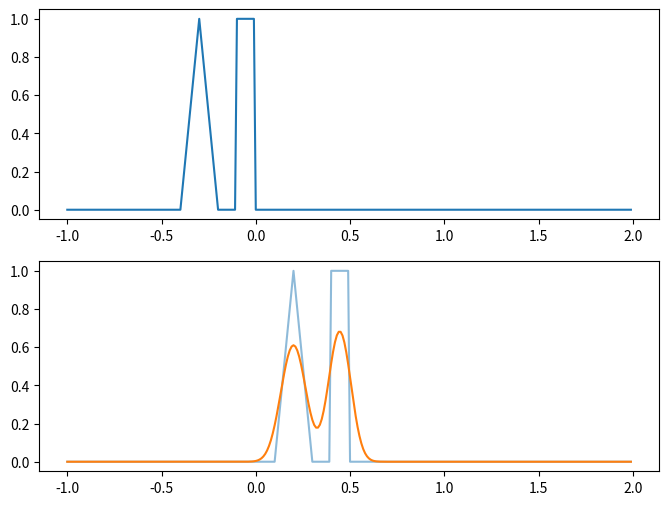

Here is the Python script that generated this plot:
#! /usr/bin/env python3
# -*- coding: utf-8 -*-
# vim:fenc=utf-8
#
# Created On  : 2023-04-03 00:24
# Last Modified : 2023-04-03 16:58
# Copyright © 2023 myron <yh131996@mail.ustc.edu.cn>
#
# Distributed under terms of the MIT license.


import numpy as np
from numpy import arange, cos, sqrt, sin, abs
from numpy import pi as π
from matplotlib import pyplot as plt
import argparse

# wave's shape1
def func1(x, C=1, t=0):
    conds = [x < -0.4,\
             np.logical_and(x < -0.2, x >= -0.4),\
             np.logical_and(x >= -0.2, x < -0.1),\
             np.logical_and(x >= -0.1, x < 0),\
             x >= 0]
    funcs = [0,\
             lambda x:1.0-abs(x+0.3)/0.1,\
             0,\
             1,\
             0]
    return np.roll(np.piecewise(x, conds, funcs), int(t*C))

# wave's shape2
def func2(x, C=1, t=0):
    conds = [x < -0.8,\
             np.logical_and(x < -0.3, x >= -0.8),\
             np.logical_and(x < 0, x >= -0.3),\
             x >= 0]
    funcs = [1.8,\
             lambda x : 1.4 + 0.4 * cos(2*π * (x+0.8) ),\
             1.0,\
             1.8]
    return np.roll(np.piecewise(x, conds, funcs), int(t*C))

def Upwind(x, C=1, t=1):
    N = x.size
    tmp = np.zeros((2, N), dtype=x.dtype)
    tmp[0] = x.copy()
    tmp[1] = x.copy()
    result = tmp[0]
    for n in range(t):
        cur = n%2
        next = (n%2 + 1)%2
        for i in range(N-1):
            tmp[next,i+1] =  tmp[cur,i+1] - C*(tmp[cur, i+1] - tmp[cur, i])
            result = tmp[next]

#    for i in range(t):
    return tmp[0]

if  __name__ == '__main__':
    parser = argparse.ArgumentParser(description="calculate X to the power of Y")
    group = parser.add_mutually_exclusive_group()
    parser.add_argument("-x", "--resolution", default=0.01, type=float, help="length of Δx")
    parser.add_argument("-C", "--ratio", default=0.5, type=float, help="Δt/Δx")
    parser.add_argument("-i", "--input", default=1, type=int, help="f(x) when t=0")
    parser.add_argument("-m", "--method", default="Upwind", type=str, help="methods")
    args = parser.parse_args()

    # Δx: args.resolution
    x = np.arange(-1, 2, args.resolution)
    # C is Δt/Δx
    C = args.ratio
    # Δt
    t = C * args.resolution

    T = 0.5
    n_t = int(T/t)

    print(t, n_t)
    # math output
    if args.input == 1:
        M0 = func1(x, C)
        M1 = func1(x, C, n_t)
    elif args.input == 2:
        M0 = func2(x, C)
        M1 = func2(x, C, n_t)
    else:
        print("error input function")

    # simu output
    if args.method == "Upwind":
        S1 = Upwind(M0, C, n_t)
    else:
        print("error input function")
    fig, axs = plt.subplots(2,
                            1,
                            figsize=(8, 6))
    axs[0].plot(x, M0)
    axs[1].plot(x, M1, alpha=0.5)
    axs[1].plot(x, S1)
    plt.show()
